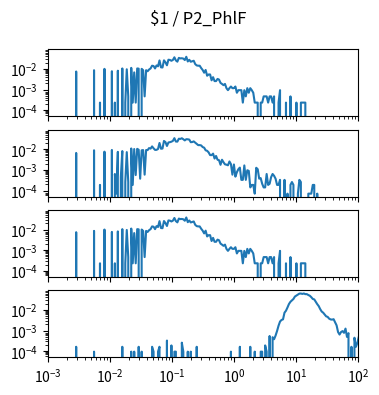

Python code for this plot: (Note: this script raises an exception after producing the figure.)
import matplotlib.pyplot as plt
import numpy as np

num_plots = 4

fig, ax = plt.subplots(num_plots, 1, sharex=True, sharey=True)
fig.set_size_inches(4, 1*num_plots)

fig.suptitle("$1 / P2_PhlF")

for a in ax:
    a.set_xscale('log')
    a.set_yscale('log')
    a.set_xlim(1.000000e-03, 1.000000e+02)

ax[0].plot([1.000000e-03,1.056818e-03,1.116863e-03,1.180321e-03,1.247384e-03,1.318257e-03,1.393157e-03,1.472313e-03,1.555966e-03,1.644372e-03,1.737801e-03,1.836538e-03,1.940886e-03,2.051162e-03,2.167704e-03,2.290868e-03,2.421029e-03,2.558586e-03,2.703958e-03,2.857591e-03,3.019952e-03,3.191538e-03,3.372873e-03,3.564511e-03,3.767038e-03,3.981072e-03,4.207266e-03,4.446313e-03,4.698941e-03,4.965923e-03,5.248075e-03,5.546257e-03,5.861382e-03,6.194411e-03,6.546362e-03,6.918310e-03,7.311391e-03,7.726806e-03,8.165824e-03,8.629785e-03,9.120108e-03,9.638290e-03,1.018591e-02,1.076465e-02,1.137627e-02,1.202264e-02,1.270574e-02,1.342765e-02,1.419058e-02,1.499685e-02,1.584893e-02,1.674943e-02,1.770109e-02,1.870682e-02,1.976970e-02,2.089296e-02,2.208005e-02,2.333458e-02,2.466039e-02,2.606154e-02,2.754229e-02,2.910717e-02,3.076097e-02,3.250873e-02,3.435579e-02,3.630781e-02,3.837072e-02,4.055085e-02,4.285485e-02,4.528976e-02,4.786301e-02,5.058247e-02,5.345644e-02,5.649370e-02,5.970353e-02,6.309573e-02,6.668068e-02,7.046931e-02,7.447320e-02,7.870458e-02,8.317638e-02,8.790225e-02,9.289664e-02,9.817479e-02,1.037528e-01,1.096478e-01,1.158777e-01,1.224616e-01,1.294196e-01,1.367729e-01,1.445440e-01,1.527566e-01,1.614359e-01,1.706082e-01,1.803018e-01,1.905461e-01,2.013724e-01,2.128139e-01,2.249055e-01,2.376840e-01,2.511886e-01,2.654606e-01,2.805434e-01,2.964831e-01,3.133286e-01,3.311311e-01,3.499452e-01,3.698282e-01,3.908409e-01,4.130475e-01,4.365158e-01,4.613176e-01,4.875285e-01,5.152286e-01,5.445027e-01,5.754399e-01,6.081350e-01,6.426877e-01,6.792036e-01,7.177943e-01,7.585776e-01,8.016781e-01,8.472274e-01,8.953648e-01,9.462372e-01,1.000000e+00,1.056818e+00,1.116863e+00,1.180321e+00,1.247384e+00,1.318257e+00,1.393157e+00,1.472313e+00,1.555966e+00,1.644372e+00,1.737801e+00,1.836538e+00,1.940886e+00,2.051162e+00,2.167704e+00,2.290868e+00,2.421029e+00,2.558586e+00,2.703958e+00,2.857591e+00,3.019952e+00,3.191538e+00,3.372873e+00,3.564511e+00,3.767038e+00,3.981072e+00,4.207266e+00,4.446313e+00,4.698941e+00,4.965923e+00,5.248075e+00,5.546257e+00,5.861382e+00,6.194411e+00,6.546362e+00,6.918310e+00,7.311391e+00,7.726806e+00,8.165824e+00,8.629785e+00,9.120108e+00,9.638290e+00,1.018591e+01,1.076465e+01,1.137627e+01,1.202264e+01,1.270574e+01,1.342765e+01,1.419058e+01,1.499685e+01,1.584893e+01,1.674943e+01,1.770109e+01,1.870682e+01,1.976970e+01,2.089296e+01,2.208005e+01,2.333458e+01,2.466039e+01,2.606154e+01,2.754229e+01,2.910717e+01,3.076097e+01,3.250873e+01,3.435579e+01,3.630781e+01,3.837072e+01,4.055085e+01,4.285485e+01,4.528976e+01,4.786301e+01,5.058247e+01,5.345644e+01,5.649370e+01,5.970353e+01,6.309573e+01,6.668068e+01,7.046931e+01,7.447320e+01,7.870458e+01,8.317638e+01,8.790225e+01,9.289664e+01,9.817479e+01,1.037528e+02,1.096478e+02,1.158777e+02,1.224616e+02,1.294196e+02,1.367729e+02,1.445440e+02,1.527566e+02,1.614359e+02,1.706082e+02,1.803018e+02,1.905461e+02,2.013724e+02,2.128139e+02,2.249055e+02,2.376840e+02,2.511886e+02,2.654606e+02,2.805434e+02,2.964831e+02,3.133286e+02,3.311311e+02,3.499452e+02,3.698282e+02,3.908409e+02,4.130475e+02,4.365158e+02,4.613176e+02,4.875285e+02,5.152286e+02,5.445027e+02,5.754399e+02,6.081350e+02,6.426877e+02,6.792036e+02,7.177943e+02,7.585776e+02,8.016781e+02,8.472274e+02,8.953648e+02,9.462372e+02,], [0.000000e+00,0.000000e+00,0.000000e+00,0.000000e+00,0.000000e+00,0.000000e+00,0.000000e+00,0.000000e+00,0.000000e+00,0.000000e+00,0.000000e+00,0.000000e+00,0.000000e+00,0.000000e+00,0.000000e+00,0.000000e+00,0.000000e+00,0.000000e+00,0.000000e+00,7.431491e-03,0.000000e+00,0.000000e+00,0.000000e+00,0.000000e+00,0.000000e+00,0.000000e+00,0.000000e+00,0.000000e+00,0.000000e+00,0.000000e+00,0.000000e+00,8.592661e-03,0.000000e+00,0.000000e+00,0.000000e+00,2.322341e-04,0.000000e+00,0.000000e+00,9.986066e-03,0.000000e+00,0.000000e+00,0.000000e+00,0.000000e+00,7.663725e-03,0.000000e+00,2.322341e-04,0.000000e+00,8.128193e-03,0.000000e+00,0.000000e+00,1.045053e-02,0.000000e+00,2.322341e-04,9.521598e-03,4.644682e-04,0.000000e+00,1.114724e-02,2.322341e-04,6.734789e-03,2.322341e-04,1.045053e-02,1.021830e-02,0.000000e+00,9.986066e-03,8.592661e-03,4.644682e-04,8.592661e-03,7.663725e-03,9.289364e-03,1.045053e-02,1.416628e-02,1.370181e-02,1.045053e-02,1.463075e-02,1.323734e-02,2.554575e-02,1.184394e-02,1.161170e-02,2.577798e-02,2.066883e-02,1.486298e-02,2.763586e-02,2.693915e-02,2.461681e-02,2.693915e-02,3.622852e-02,2.554575e-02,2.229447e-02,3.390618e-02,3.204830e-02,3.251277e-02,3.135160e-02,2.670692e-02,3.831863e-02,2.275894e-02,2.740362e-02,2.206224e-02,2.322341e-02,2.461681e-02,1.695309e-02,1.463075e-02,1.416628e-02,1.416628e-02,1.091500e-02,8.824895e-03,6.502555e-03,8.824895e-03,4.644682e-03,5.341384e-03,5.341384e-03,2.786809e-03,3.947980e-03,2.554575e-03,2.554575e-03,3.251277e-03,3.019043e-03,2.090107e-03,1.857873e-03,1.625639e-03,1.857873e-03,1.161170e-03,9.289364e-04,1.161170e-03,1.393405e-03,1.161170e-03,1.161170e-03,1.393405e-03,6.967023e-04,9.289364e-04,9.289364e-04,9.289364e-04,2.322341e-04,9.289364e-04,4.644682e-04,1.161170e-03,6.967023e-04,1.161170e-03,9.289364e-04,6.967023e-04,2.322341e-04,2.322341e-04,2.322341e-04,0.000000e+00,2.322341e-04,2.322341e-04,4.644682e-04,4.644682e-04,4.644682e-04,2.322341e-04,4.644682e-04,4.644682e-04,2.322341e-04,4.644682e-04,0.000000e+00,0.000000e+00,2.322341e-04,9.289364e-04,0.000000e+00,0.000000e+00,0.000000e+00,2.322341e-04,0.000000e+00,0.000000e+00,4.644682e-04,0.000000e+00,0.000000e+00,0.000000e+00,2.322341e-04,0.000000e+00,0.000000e+00,2.322341e-04,2.322341e-04,2.322341e-04,2.322341e-04,0.000000e+00,0.000000e+00,0.000000e+00,0.000000e+00,0.000000e+00,0.000000e+00,0.000000e+00,0.000000e+00,0.000000e+00,0.000000e+00,0.000000e+00,0.000000e+00,0.000000e+00,0.000000e+00,0.000000e+00,0.000000e+00,0.000000e+00,0.000000e+00,0.000000e+00,0.000000e+00,0.000000e+00,0.000000e+00,0.000000e+00,0.000000e+00,0.000000e+00,0.000000e+00,0.000000e+00,0.000000e+00,0.000000e+00,0.000000e+00,0.000000e+00,0.000000e+00,0.000000e+00,0.000000e+00,0.000000e+00,0.000000e+00,0.000000e+00,0.000000e+00,0.000000e+00,0.000000e+00,0.000000e+00,0.000000e+00,0.000000e+00,0.000000e+00,0.000000e+00,0.000000e+00,0.000000e+00,0.000000e+00,0.000000e+00,0.000000e+00,0.000000e+00,0.000000e+00,0.000000e+00,0.000000e+00,0.000000e+00,0.000000e+00,0.000000e+00,0.000000e+00,0.000000e+00,0.000000e+00,0.000000e+00,0.000000e+00,0.000000e+00,0.000000e+00,0.000000e+00,0.000000e+00,0.000000e+00,0.000000e+00,0.000000e+00,0.000000e+00,0.000000e+00,0.000000e+00,0.000000e+00,0.000000e+00,0.000000e+00,0.000000e+00,])
ax[1].plot([1.000000e-03,1.056818e-03,1.116863e-03,1.180321e-03,1.247384e-03,1.318257e-03,1.393157e-03,1.472313e-03,1.555966e-03,1.644372e-03,1.737801e-03,1.836538e-03,1.940886e-03,2.051162e-03,2.167704e-03,2.290868e-03,2.421029e-03,2.558586e-03,2.703958e-03,2.857591e-03,3.019952e-03,3.191538e-03,3.372873e-03,3.564511e-03,3.767038e-03,3.981072e-03,4.207266e-03,4.446313e-03,4.698941e-03,4.965923e-03,5.248075e-03,5.546257e-03,5.861382e-03,6.194411e-03,6.546362e-03,6.918310e-03,7.311391e-03,7.726806e-03,8.165824e-03,8.629785e-03,9.120108e-03,9.638290e-03,1.018591e-02,1.076465e-02,1.137627e-02,1.202264e-02,1.270574e-02,1.342765e-02,1.419058e-02,1.499685e-02,1.584893e-02,1.674943e-02,1.770109e-02,1.870682e-02,1.976970e-02,2.089296e-02,2.208005e-02,2.333458e-02,2.466039e-02,2.606154e-02,2.754229e-02,2.910717e-02,3.076097e-02,3.250873e-02,3.435579e-02,3.630781e-02,3.837072e-02,4.055085e-02,4.285485e-02,4.528976e-02,4.786301e-02,5.058247e-02,5.345644e-02,5.649370e-02,5.970353e-02,6.309573e-02,6.668068e-02,7.046931e-02,7.447320e-02,7.870458e-02,8.317638e-02,8.790225e-02,9.289664e-02,9.817479e-02,1.037528e-01,1.096478e-01,1.158777e-01,1.224616e-01,1.294196e-01,1.367729e-01,1.445440e-01,1.527566e-01,1.614359e-01,1.706082e-01,1.803018e-01,1.905461e-01,2.013724e-01,2.128139e-01,2.249055e-01,2.376840e-01,2.511886e-01,2.654606e-01,2.805434e-01,2.964831e-01,3.133286e-01,3.311311e-01,3.499452e-01,3.698282e-01,3.908409e-01,4.130475e-01,4.365158e-01,4.613176e-01,4.875285e-01,5.152286e-01,5.445027e-01,5.754399e-01,6.081350e-01,6.426877e-01,6.792036e-01,7.177943e-01,7.585776e-01,8.016781e-01,8.472274e-01,8.953648e-01,9.462372e-01,1.000000e+00,1.056818e+00,1.116863e+00,1.180321e+00,1.247384e+00,1.318257e+00,1.393157e+00,1.472313e+00,1.555966e+00,1.644372e+00,1.737801e+00,1.836538e+00,1.940886e+00,2.051162e+00,2.167704e+00,2.290868e+00,2.421029e+00,2.558586e+00,2.703958e+00,2.857591e+00,3.019952e+00,3.191538e+00,3.372873e+00,3.564511e+00,3.767038e+00,3.981072e+00,4.207266e+00,4.446313e+00,4.698941e+00,4.965923e+00,5.248075e+00,5.546257e+00,5.861382e+00,6.194411e+00,6.546362e+00,6.918310e+00,7.311391e+00,7.726806e+00,8.165824e+00,8.629785e+00,9.120108e+00,9.638290e+00,1.018591e+01,1.076465e+01,1.137627e+01,1.202264e+01,1.270574e+01,1.342765e+01,1.419058e+01,1.499685e+01,1.584893e+01,1.674943e+01,1.770109e+01,1.870682e+01,1.976970e+01,2.089296e+01,2.208005e+01,2.333458e+01,2.466039e+01,2.606154e+01,2.754229e+01,2.910717e+01,3.076097e+01,3.250873e+01,3.435579e+01,3.630781e+01,3.837072e+01,4.055085e+01,4.285485e+01,4.528976e+01,4.786301e+01,5.058247e+01,5.345644e+01,5.649370e+01,5.970353e+01,6.309573e+01,6.668068e+01,7.046931e+01,7.447320e+01,7.870458e+01,8.317638e+01,8.790225e+01,9.289664e+01,9.817479e+01,1.037528e+02,1.096478e+02,1.158777e+02,1.224616e+02,1.294196e+02,1.367729e+02,1.445440e+02,1.527566e+02,1.614359e+02,1.706082e+02,1.803018e+02,1.905461e+02,2.013724e+02,2.128139e+02,2.249055e+02,2.376840e+02,2.511886e+02,2.654606e+02,2.805434e+02,2.964831e+02,3.133286e+02,3.311311e+02,3.499452e+02,3.698282e+02,3.908409e+02,4.130475e+02,4.365158e+02,4.613176e+02,4.875285e+02,5.152286e+02,5.445027e+02,5.754399e+02,6.081350e+02,6.426877e+02,6.792036e+02,7.177943e+02,7.585776e+02,8.016781e+02,8.472274e+02,8.953648e+02,9.462372e+02,], [0.000000e+00,0.000000e+00,0.000000e+00,0.000000e+00,0.000000e+00,0.000000e+00,0.000000e+00,0.000000e+00,0.000000e+00,0.000000e+00,0.000000e+00,0.000000e+00,0.000000e+00,0.000000e+00,0.000000e+00,0.000000e+00,0.000000e+00,0.000000e+00,0.000000e+00,6.571001e-03,0.000000e+00,0.000000e+00,0.000000e+00,0.000000e+00,0.000000e+00,0.000000e+00,0.000000e+00,0.000000e+00,0.000000e+00,0.000000e+00,0.000000e+00,8.860556e-03,0.000000e+00,0.000000e+00,0.000000e+00,1.865998e-04,0.000000e+00,0.000000e+00,7.594829e-03,0.000000e+00,0.000000e+00,0.000000e+00,0.000000e+00,9.163163e-03,0.000000e+00,6.303922e-04,7.059283e-05,7.428464e-03,0.000000e+00,4.437924e-04,8.109214e-03,0.000000e+00,2.571926e-04,7.216686e-03,2.571926e-04,0.000000e+00,1.082233e-02,1.865998e-04,1.016675e-02,5.597994e-04,1.038348e-02,9.400120e-03,3.731996e-04,8.820085e-03,9.072335e-03,5.849781e-04,9.117749e-03,9.047156e-03,1.131648e-02,1.065596e-02,1.362627e-02,1.107458e-02,9.233756e-03,9.304349e-03,1.019688e-02,2.001067e-02,1.051972e-02,1.073150e-02,2.498816e-02,2.209833e-02,1.432725e-02,2.114015e-02,2.186137e-02,2.306686e-02,2.524535e-02,3.412614e-02,2.345489e-02,2.326829e-02,3.207354e-02,3.142786e-02,3.381318e-02,3.029837e-02,2.660685e-02,3.049980e-02,3.015178e-02,2.918866e-02,2.183619e-02,2.220939e-02,2.383303e-02,2.079708e-02,1.788748e-02,1.574405e-02,1.579441e-02,1.521978e-02,1.269821e-02,1.185110e-02,8.840321e-03,8.351114e-03,7.014794e-03,5.194210e-03,5.143853e-03,6.106973e-03,3.530104e-03,4.700060e-03,3.086312e-03,2.924890e-03,1.754934e-03,3.086312e-03,2.339912e-03,1.845763e-03,1.780113e-03,1.664106e-03,2.546748e-03,1.896120e-03,5.849781e-04,1.820584e-03,4.689711e-04,7.715779e-04,1.074185e-03,1.285963e-03,3.277855e-04,3.277855e-04,1.638927e-03,3.277855e-04,9.581777e-04,8.875849e-04,1.411857e-04,1.865998e-04,1.865998e-04,7.059283e-05,1.260784e-03,1.074185e-03,3.731996e-04,3.983783e-04,2.117785e-04,1.411857e-04,1.411857e-04,6.303922e-04,1.865998e-04,2.117785e-04,4.437924e-04,6.303922e-04,5.143853e-04,3.731996e-04,1.865998e-04,1.865998e-04,3.277855e-04,0.000000e+00,0.000000e+00,3.277855e-04,0.000000e+00,7.059283e-05,0.000000e+00,1.865998e-04,2.571926e-04,1.865998e-04,0.000000e+00,0.000000e+00,7.059283e-05,3.277855e-04,2.571926e-04,0.000000e+00,0.000000e+00,0.000000e+00,0.000000e+00,7.059283e-05,7.059283e-05,7.059283e-05,1.865998e-04,1.865998e-04,0.000000e+00,7.059283e-05,0.000000e+00,0.000000e+00,0.000000e+00,0.000000e+00,0.000000e+00,0.000000e+00,0.000000e+00,0.000000e+00,0.000000e+00,0.000000e+00,0.000000e+00,0.000000e+00,0.000000e+00,0.000000e+00,0.000000e+00,0.000000e+00,0.000000e+00,0.000000e+00,0.000000e+00,0.000000e+00,0.000000e+00,0.000000e+00,0.000000e+00,0.000000e+00,0.000000e+00,0.000000e+00,0.000000e+00,0.000000e+00,0.000000e+00,0.000000e+00,0.000000e+00,0.000000e+00,0.000000e+00,0.000000e+00,0.000000e+00,0.000000e+00,0.000000e+00,0.000000e+00,0.000000e+00,0.000000e+00,0.000000e+00,0.000000e+00,0.000000e+00,0.000000e+00,0.000000e+00,0.000000e+00,0.000000e+00,0.000000e+00,0.000000e+00,0.000000e+00,0.000000e+00,0.000000e+00,0.000000e+00,0.000000e+00,0.000000e+00,0.000000e+00,0.000000e+00,0.000000e+00,0.000000e+00,0.000000e+00,0.000000e+00,0.000000e+00,0.000000e+00,0.000000e+00,0.000000e+00,0.000000e+00,0.000000e+00,0.000000e+00,])
ax[2].plot([1.000000e-03,1.056818e-03,1.116863e-03,1.180321e-03,1.247384e-03,1.318257e-03,1.393157e-03,1.472313e-03,1.555966e-03,1.644372e-03,1.737801e-03,1.836538e-03,1.940886e-03,2.051162e-03,2.167704e-03,2.290868e-03,2.421029e-03,2.558586e-03,2.703958e-03,2.857591e-03,3.019952e-03,3.191538e-03,3.372873e-03,3.564511e-03,3.767038e-03,3.981072e-03,4.207266e-03,4.446313e-03,4.698941e-03,4.965923e-03,5.248075e-03,5.546257e-03,5.861382e-03,6.194411e-03,6.546362e-03,6.918310e-03,7.311391e-03,7.726806e-03,8.165824e-03,8.629785e-03,9.120108e-03,9.638290e-03,1.018591e-02,1.076465e-02,1.137627e-02,1.202264e-02,1.270574e-02,1.342765e-02,1.419058e-02,1.499685e-02,1.584893e-02,1.674943e-02,1.770109e-02,1.870682e-02,1.976970e-02,2.089296e-02,2.208005e-02,2.333458e-02,2.466039e-02,2.606154e-02,2.754229e-02,2.910717e-02,3.076097e-02,3.250873e-02,3.435579e-02,3.630781e-02,3.837072e-02,4.055085e-02,4.285485e-02,4.528976e-02,4.786301e-02,5.058247e-02,5.345644e-02,5.649370e-02,5.970353e-02,6.309573e-02,6.668068e-02,7.046931e-02,7.447320e-02,7.870458e-02,8.317638e-02,8.790225e-02,9.289664e-02,9.817479e-02,1.037528e-01,1.096478e-01,1.158777e-01,1.224616e-01,1.294196e-01,1.367729e-01,1.445440e-01,1.527566e-01,1.614359e-01,1.706082e-01,1.803018e-01,1.905461e-01,2.013724e-01,2.128139e-01,2.249055e-01,2.376840e-01,2.511886e-01,2.654606e-01,2.805434e-01,2.964831e-01,3.133286e-01,3.311311e-01,3.499452e-01,3.698282e-01,3.908409e-01,4.130475e-01,4.365158e-01,4.613176e-01,4.875285e-01,5.152286e-01,5.445027e-01,5.754399e-01,6.081350e-01,6.426877e-01,6.792036e-01,7.177943e-01,7.585776e-01,8.016781e-01,8.472274e-01,8.953648e-01,9.462372e-01,1.000000e+00,1.056818e+00,1.116863e+00,1.180321e+00,1.247384e+00,1.318257e+00,1.393157e+00,1.472313e+00,1.555966e+00,1.644372e+00,1.737801e+00,1.836538e+00,1.940886e+00,2.051162e+00,2.167704e+00,2.290868e+00,2.421029e+00,2.558586e+00,2.703958e+00,2.857591e+00,3.019952e+00,3.191538e+00,3.372873e+00,3.564511e+00,3.767038e+00,3.981072e+00,4.207266e+00,4.446313e+00,4.698941e+00,4.965923e+00,5.248075e+00,5.546257e+00,5.861382e+00,6.194411e+00,6.546362e+00,6.918310e+00,7.311391e+00,7.726806e+00,8.165824e+00,8.629785e+00,9.120108e+00,9.638290e+00,1.018591e+01,1.076465e+01,1.137627e+01,1.202264e+01,1.270574e+01,1.342765e+01,1.419058e+01,1.499685e+01,1.584893e+01,1.674943e+01,1.770109e+01,1.870682e+01,1.976970e+01,2.089296e+01,2.208005e+01,2.333458e+01,2.466039e+01,2.606154e+01,2.754229e+01,2.910717e+01,3.076097e+01,3.250873e+01,3.435579e+01,3.630781e+01,3.837072e+01,4.055085e+01,4.285485e+01,4.528976e+01,4.786301e+01,5.058247e+01,5.345644e+01,5.649370e+01,5.970353e+01,6.309573e+01,6.668068e+01,7.046931e+01,7.447320e+01,7.870458e+01,8.317638e+01,8.790225e+01,9.289664e+01,9.817479e+01,1.037528e+02,1.096478e+02,1.158777e+02,1.224616e+02,1.294196e+02,1.367729e+02,1.445440e+02,1.527566e+02,1.614359e+02,1.706082e+02,1.803018e+02,1.905461e+02,2.013724e+02,2.128139e+02,2.249055e+02,2.376840e+02,2.511886e+02,2.654606e+02,2.805434e+02,2.964831e+02,3.133286e+02,3.311311e+02,3.499452e+02,3.698282e+02,3.908409e+02,4.130475e+02,4.365158e+02,4.613176e+02,4.875285e+02,5.152286e+02,5.445027e+02,5.754399e+02,6.081350e+02,6.426877e+02,6.792036e+02,7.177943e+02,7.585776e+02,8.016781e+02,8.472274e+02,8.953648e+02,9.462372e+02,], [0.000000e+00,0.000000e+00,0.000000e+00,0.000000e+00,0.000000e+00,0.000000e+00,0.000000e+00,0.000000e+00,0.000000e+00,0.000000e+00,0.000000e+00,0.000000e+00,0.000000e+00,0.000000e+00,0.000000e+00,0.000000e+00,0.000000e+00,0.000000e+00,0.000000e+00,7.431491e-03,0.000000e+00,0.000000e+00,0.000000e+00,0.000000e+00,0.000000e+00,0.000000e+00,0.000000e+00,0.000000e+00,0.000000e+00,0.000000e+00,0.000000e+00,8.592661e-03,0.000000e+00,0.000000e+00,0.000000e+00,2.322341e-04,0.000000e+00,0.000000e+00,9.986066e-03,0.000000e+00,0.000000e+00,0.000000e+00,0.000000e+00,7.663725e-03,0.000000e+00,2.322341e-04,0.000000e+00,8.128193e-03,0.000000e+00,0.000000e+00,1.045053e-02,0.000000e+00,2.322341e-04,9.521598e-03,4.644682e-04,0.000000e+00,1.114724e-02,2.322341e-04,6.734789e-03,2.322341e-04,1.045053e-02,1.021830e-02,0.000000e+00,9.986066e-03,8.592661e-03,4.644682e-04,8.592661e-03,7.663725e-03,9.289364e-03,1.045053e-02,1.416628e-02,1.370181e-02,1.045053e-02,1.463075e-02,1.323734e-02,2.554575e-02,1.184394e-02,1.161170e-02,2.577798e-02,2.066883e-02,1.486298e-02,2.763586e-02,2.693915e-02,2.461681e-02,2.693915e-02,3.622852e-02,2.554575e-02,2.229447e-02,3.390618e-02,3.204830e-02,3.251277e-02,3.135160e-02,2.670692e-02,3.831863e-02,2.275894e-02,2.740362e-02,2.206224e-02,2.322341e-02,2.461681e-02,1.695309e-02,1.463075e-02,1.416628e-02,1.416628e-02,1.091500e-02,8.824895e-03,6.502555e-03,8.824895e-03,4.644682e-03,5.341384e-03,5.341384e-03,2.786809e-03,3.947980e-03,2.554575e-03,2.554575e-03,3.251277e-03,3.019043e-03,2.090107e-03,1.857873e-03,1.625639e-03,1.857873e-03,1.161170e-03,9.289364e-04,1.161170e-03,1.393405e-03,1.161170e-03,1.161170e-03,1.393405e-03,6.967023e-04,9.289364e-04,9.289364e-04,9.289364e-04,2.322341e-04,9.289364e-04,4.644682e-04,1.161170e-03,6.967023e-04,1.161170e-03,9.289364e-04,6.967023e-04,2.322341e-04,2.322341e-04,2.322341e-04,0.000000e+00,2.322341e-04,2.322341e-04,4.644682e-04,4.644682e-04,4.644682e-04,2.322341e-04,4.644682e-04,4.644682e-04,2.322341e-04,4.644682e-04,0.000000e+00,0.000000e+00,2.322341e-04,9.289364e-04,0.000000e+00,0.000000e+00,0.000000e+00,2.322341e-04,0.000000e+00,0.000000e+00,4.644682e-04,0.000000e+00,0.000000e+00,0.000000e+00,2.322341e-04,0.000000e+00,0.000000e+00,2.322341e-04,2.322341e-04,2.322341e-04,2.322341e-04,0.000000e+00,0.000000e+00,0.000000e+00,0.000000e+00,0.000000e+00,0.000000e+00,0.000000e+00,0.000000e+00,0.000000e+00,0.000000e+00,0.000000e+00,0.000000e+00,0.000000e+00,0.000000e+00,0.000000e+00,0.000000e+00,0.000000e+00,0.000000e+00,0.000000e+00,0.000000e+00,0.000000e+00,0.000000e+00,0.000000e+00,0.000000e+00,0.000000e+00,0.000000e+00,0.000000e+00,0.000000e+00,0.000000e+00,0.000000e+00,0.000000e+00,0.000000e+00,0.000000e+00,0.000000e+00,0.000000e+00,0.000000e+00,0.000000e+00,0.000000e+00,0.000000e+00,0.000000e+00,0.000000e+00,0.000000e+00,0.000000e+00,0.000000e+00,0.000000e+00,0.000000e+00,0.000000e+00,0.000000e+00,0.000000e+00,0.000000e+00,0.000000e+00,0.000000e+00,0.000000e+00,0.000000e+00,0.000000e+00,0.000000e+00,0.000000e+00,0.000000e+00,0.000000e+00,0.000000e+00,0.000000e+00,0.000000e+00,0.000000e+00,0.000000e+00,0.000000e+00,0.000000e+00,0.000000e+00,0.000000e+00,0.000000e+00,0.000000e+00,0.000000e+00,0.000000e+00,0.000000e+00,0.000000e+00,0.000000e+00,0.000000e+00,])
ax[3].plot([1.000000e-03,1.056818e-03,1.116863e-03,1.180321e-03,1.247384e-03,1.318257e-03,1.393157e-03,1.472313e-03,1.555966e-03,1.644372e-03,1.737801e-03,1.836538e-03,1.940886e-03,2.051162e-03,2.167704e-03,2.290868e-03,2.421029e-03,2.558586e-03,2.703958e-03,2.857591e-03,3.019952e-03,3.191538e-03,3.372873e-03,3.564511e-03,3.767038e-03,3.981072e-03,4.207266e-03,4.446313e-03,4.698941e-03,4.965923e-03,5.248075e-03,5.546257e-03,5.861382e-03,6.194411e-03,6.546362e-03,6.918310e-03,7.311391e-03,7.726806e-03,8.165824e-03,8.629785e-03,9.120108e-03,9.638290e-03,1.018591e-02,1.076465e-02,1.137627e-02,1.202264e-02,1.270574e-02,1.342765e-02,1.419058e-02,1.499685e-02,1.584893e-02,1.674943e-02,1.770109e-02,1.870682e-02,1.976970e-02,2.089296e-02,2.208005e-02,2.333458e-02,2.466039e-02,2.606154e-02,2.754229e-02,2.910717e-02,3.076097e-02,3.250873e-02,3.435579e-02,3.630781e-02,3.837072e-02,4.055085e-02,4.285485e-02,4.528976e-02,4.786301e-02,5.058247e-02,5.345644e-02,5.649370e-02,5.970353e-02,6.309573e-02,6.668068e-02,7.046931e-02,7.447320e-02,7.870458e-02,8.317638e-02,8.790225e-02,9.289664e-02,9.817479e-02,1.037528e-01,1.096478e-01,1.158777e-01,1.224616e-01,1.294196e-01,1.367729e-01,1.445440e-01,1.527566e-01,1.614359e-01,1.706082e-01,1.803018e-01,1.905461e-01,2.013724e-01,2.128139e-01,2.249055e-01,2.376840e-01,2.511886e-01,2.654606e-01,2.805434e-01,2.964831e-01,3.133286e-01,3.311311e-01,3.499452e-01,3.698282e-01,3.908409e-01,4.130475e-01,4.365158e-01,4.613176e-01,4.875285e-01,5.152286e-01,5.445027e-01,5.754399e-01,6.081350e-01,6.426877e-01,6.792036e-01,7.177943e-01,7.585776e-01,8.016781e-01,8.472274e-01,8.953648e-01,9.462372e-01,1.000000e+00,1.056818e+00,1.116863e+00,1.180321e+00,1.247384e+00,1.318257e+00,1.393157e+00,1.472313e+00,1.555966e+00,1.644372e+00,1.737801e+00,1.836538e+00,1.940886e+00,2.051162e+00,2.167704e+00,2.290868e+00,2.421029e+00,2.558586e+00,2.703958e+00,2.857591e+00,3.019952e+00,3.191538e+00,3.372873e+00,3.564511e+00,3.767038e+00,3.981072e+00,4.207266e+00,4.446313e+00,4.698941e+00,4.965923e+00,5.248075e+00,5.546257e+00,5.861382e+00,6.194411e+00,6.546362e+00,6.918310e+00,7.311391e+00,7.726806e+00,8.165824e+00,8.629785e+00,9.120108e+00,9.638290e+00,1.018591e+01,1.076465e+01,1.137627e+01,1.202264e+01,1.270574e+01,1.342765e+01,1.419058e+01,1.499685e+01,1.584893e+01,1.674943e+01,1.770109e+01,1.870682e+01,1.976970e+01,2.089296e+01,2.208005e+01,2.333458e+01,2.466039e+01,2.606154e+01,2.754229e+01,2.910717e+01,3.076097e+01,3.250873e+01,3.435579e+01,3.630781e+01,3.837072e+01,4.055085e+01,4.285485e+01,4.528976e+01,4.786301e+01,5.058247e+01,5.345644e+01,5.649370e+01,5.970353e+01,6.309573e+01,6.668068e+01,7.046931e+01,7.447320e+01,7.870458e+01,8.317638e+01,8.790225e+01,9.289664e+01,9.817479e+01,1.037528e+02,1.096478e+02,1.158777e+02,1.224616e+02,1.294196e+02,1.367729e+02,1.445440e+02,1.527566e+02,1.614359e+02,1.706082e+02,1.803018e+02,1.905461e+02,2.013724e+02,2.128139e+02,2.249055e+02,2.376840e+02,2.511886e+02,2.654606e+02,2.805434e+02,2.964831e+02,3.133286e+02,3.311311e+02,3.499452e+02,3.698282e+02,3.908409e+02,4.130475e+02,4.365158e+02,4.613176e+02,4.875285e+02,5.152286e+02,5.445027e+02,5.754399e+02,6.081350e+02,6.426877e+02,6.792036e+02,7.177943e+02,7.585776e+02,8.016781e+02,8.472274e+02,8.953648e+02,9.462372e+02,], [0.000000e+00,0.000000e+00,0.000000e+00,0.000000e+00,0.000000e+00,0.000000e+00,0.000000e+00,0.000000e+00,0.000000e+00,0.000000e+00,0.000000e+00,0.000000e+00,0.000000e+00,0.000000e+00,0.000000e+00,0.000000e+00,0.000000e+00,0.000000e+00,0.000000e+00,1.637323e-04,0.000000e+00,0.000000e+00,0.000000e+00,0.000000e+00,0.000000e+00,0.000000e+00,0.000000e+00,0.000000e+00,0.000000e+00,0.000000e+00,0.000000e+00,9.520943e-05,0.000000e+00,0.000000e+00,0.000000e+00,0.000000e+00,0.000000e+00,0.000000e+00,0.000000e+00,0.000000e+00,0.000000e+00,0.000000e+00,0.000000e+00,0.000000e+00,0.000000e+00,0.000000e+00,0.000000e+00,0.000000e+00,0.000000e+00,0.000000e+00,1.637323e-04,0.000000e+00,0.000000e+00,0.000000e+00,0.000000e+00,0.000000e+00,9.520943e-05,0.000000e+00,9.520943e-05,0.000000e+00,0.000000e+00,1.637323e-04,0.000000e+00,9.520943e-05,0.000000e+00,0.000000e+00,0.000000e+00,0.000000e+00,0.000000e+00,0.000000e+00,1.637323e-04,9.520943e-05,0.000000e+00,0.000000e+00,9.520943e-05,1.637323e-04,0.000000e+00,0.000000e+00,0.000000e+00,0.000000e+00,3.274647e-04,0.000000e+00,0.000000e+00,1.904189e-04,0.000000e+00,9.520943e-05,9.520943e-05,0.000000e+00,0.000000e+00,0.000000e+00,2.589418e-04,9.520943e-05,0.000000e+00,0.000000e+00,9.520943e-05,0.000000e+00,9.520943e-05,0.000000e+00,0.000000e+00,0.000000e+00,1.637323e-04,0.000000e+00,0.000000e+00,0.000000e+00,0.000000e+00,0.000000e+00,0.000000e+00,0.000000e+00,0.000000e+00,0.000000e+00,0.000000e+00,0.000000e+00,0.000000e+00,0.000000e+00,0.000000e+00,0.000000e+00,0.000000e+00,0.000000e+00,0.000000e+00,0.000000e+00,0.000000e+00,0.000000e+00,0.000000e+00,9.520943e-05,0.000000e+00,0.000000e+00,0.000000e+00,0.000000e+00,0.000000e+00,1.637323e-04,0.000000e+00,0.000000e+00,0.000000e+00,0.000000e+00,0.000000e+00,0.000000e+00,1.637323e-04,0.000000e+00,0.000000e+00,9.520943e-05,0.000000e+00,0.000000e+00,0.000000e+00,9.520943e-05,9.520943e-05,0.000000e+00,1.904189e-04,9.520943e-05,0.000000e+00,5.445701e-04,0.000000e+00,4.760471e-04,3.808377e-04,5.712566e-04,9.520943e-04,1.713770e-03,2.734387e-03,3.252270e-03,3.484526e-03,7.334739e-03,9.132182e-03,1.306968e-02,1.928067e-02,2.468453e-02,2.875908e-02,3.370135e-02,4.426098e-02,4.924508e-02,5.535294e-02,6.139227e-02,6.200898e-02,5.926667e-02,6.235812e-02,5.778877e-02,5.800948e-02,5.255656e-02,4.839042e-02,4.129655e-02,3.388245e-02,3.219537e-02,2.459877e-02,1.899726e-02,1.524657e-02,1.088278e-02,8.331586e-03,7.310969e-03,5.970810e-03,4.866520e-03,4.580892e-03,3.762230e-03,3.449916e-03,3.381393e-03,3.545125e-03,2.509358e-03,1.785906e-03,8.453482e-04,6.397795e-04,8.453482e-04,9.405576e-04,7.768253e-04,1.241336e-03,4.911970e-04,7.501388e-04,0.000000e+00,1.637323e-04,0.000000e+00,4.493606e-04,1.637323e-04,2.589418e-04,5.178835e-04,1.637323e-04,0.000000e+00,0.000000e+00,1.637323e-04,0.000000e+00,0.000000e+00,0.000000e+00,0.000000e+00,0.000000e+00,1.637323e-04,0.000000e+00,0.000000e+00,0.000000e+00,1.637323e-04,0.000000e+00,0.000000e+00,1.637323e-04,0.000000e+00,0.000000e+00,0.000000e+00,0.000000e+00,0.000000e+00,0.000000e+00,0.000000e+00,0.000000e+00,0.000000e+00,0.000000e+00,0.000000e+00,0.000000e+00,0.000000e+00,0.000000e+00,0.000000e+00,0.000000e+00,0.000000e+00,0.000000e+00,0.000000e+00,0.000000e+00,0.000000e+00,0.000000e+00,0.000000e+00,])


plt.savefig("/root/output/cytometry_plot_$1_P2_PhlF.png", bbox_inches='tight')
